Photos from the image-classification dataset "data3" in the GitHub repository TylerLababidi/ASaAI. Its 4 classes are: mild demented, moderate demented, non demented, very mild demented.

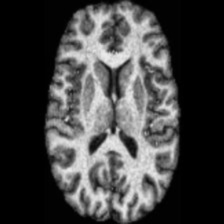
Label: non demented

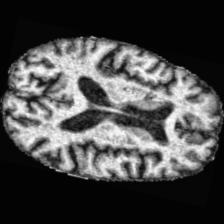
Label: very mild demented

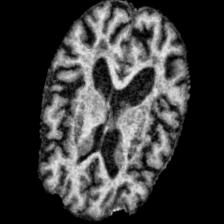
Label: mild demented

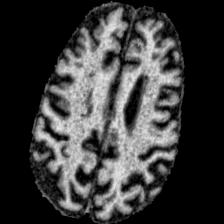
Label: moderate demented

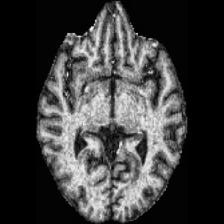
Label: non demented

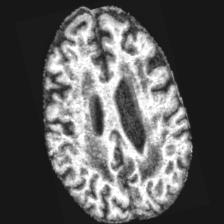
Label: mild demented
